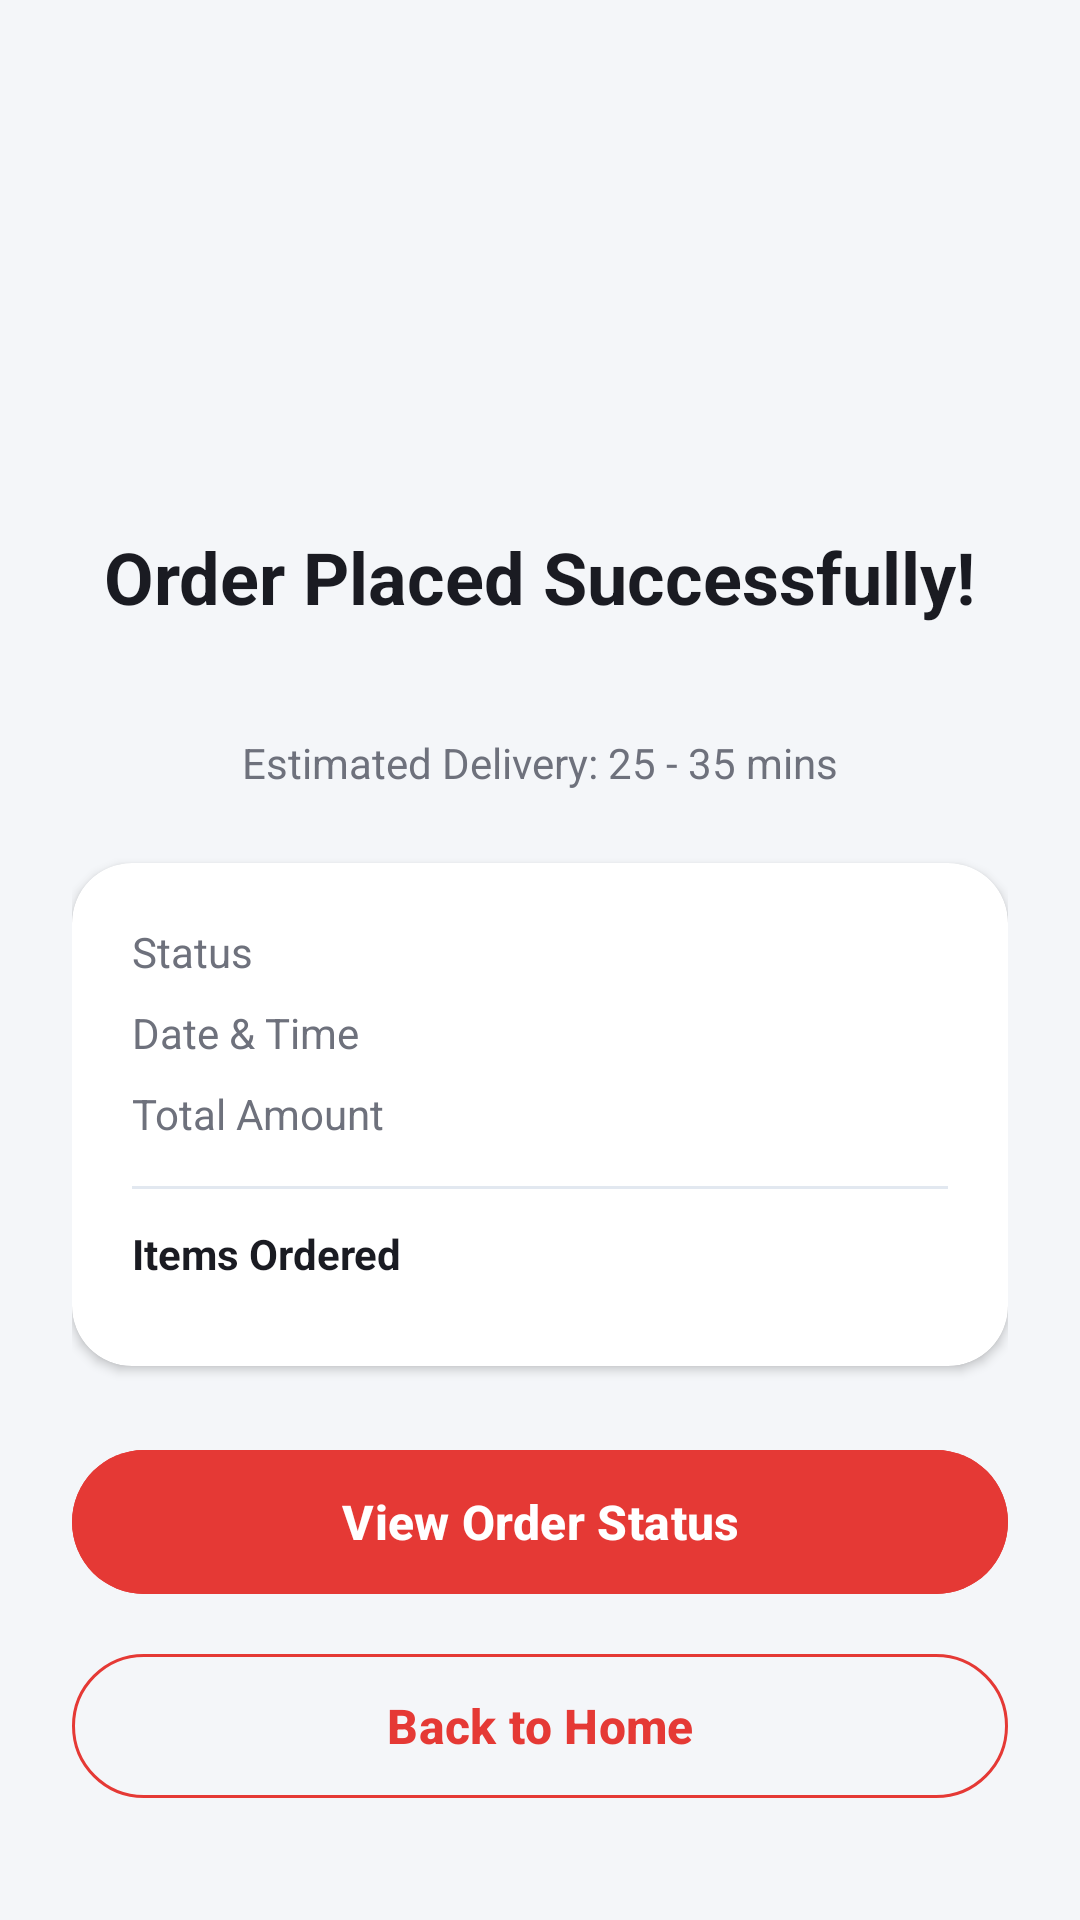

Layout XML and referenced resources for this Android screen:
<!-- AndroidManifest.xml: application theme Theme.ChowDown2 -->
<!-- res/layout/fragment_order_confirmation.xml -->
<?xml version="1.0" encoding="utf-8"?>
<ScrollView xmlns:android="http://schemas.android.com/apk/res/android"
    xmlns:app="http://schemas.android.com/apk/res-auto"
    xmlns:tools="http://schemas.android.com/tools"
    android:layout_width="match_parent"
    android:layout_height="match_parent"
    android:background="@color/bg_light_blue_grey"
    android:fillViewport="true">

    <androidx.constraintlayout.widget.ConstraintLayout
        android:layout_width="match_parent"
        android:layout_height="wrap_content"
        android:padding="24dp">

        <ImageView
            android:id="@+id/ivCheck"
            android:layout_width="100dp"
            android:layout_height="100dp"
            android:layout_marginTop="32dp"
            android:background="@drawable/bg_badge_red"
            android:backgroundTint="@color/green_success"
            android:contentDescription="Order Success"
            android:padding="20dp"
            android:src="@drawable/ic_check"
            app:layout_constraintEnd_toEndOf="parent"
            app:layout_constraintStart_toStartOf="parent"
            app:layout_constraintTop_toTopOf="parent"
            app:tint="@color/white" />

        <TextView
            android:id="@+id/tvTitle"
            android:layout_width="wrap_content"
            android:layout_height="wrap_content"
            android:layout_marginTop="20dp"
            android:text="Order Placed Successfully!"
            android:textColor="@color/text_primary"
            android:textSize="24sp"
            android:textStyle="bold"
            app:layout_constraintEnd_toEndOf="parent"
            app:layout_constraintStart_toStartOf="parent"
            app:layout_constraintTop_toBottomOf="@id/ivCheck" />

        <TextView
            android:id="@+id/tvOrderRef"
            android:layout_width="wrap_content"
            android:layout_height="wrap_content"
            android:layout_marginTop="8dp"
            android:textColor="@color/purple_accent"
            android:textSize="18sp"
            android:textStyle="bold"
            app:layout_constraintEnd_toEndOf="parent"
            app:layout_constraintStart_toStartOf="parent"
            app:layout_constraintTop_toBottomOf="@id/tvTitle"
            tools:text="Order Ref: #CD-83921" />

        <TextView
            android:id="@+id/tvEstTime"
            android:layout_width="wrap_content"
            android:layout_height="wrap_content"
            android:layout_marginTop="4dp"
            android:text="Estimated Delivery: 25 - 35 mins"
            android:textColor="@color/text_secondary"
            android:textSize="14sp"
            app:layout_constraintEnd_toEndOf="parent"
            app:layout_constraintStart_toStartOf="parent"
            app:layout_constraintTop_toBottomOf="@id/tvOrderRef" />

        
        <com.google.android.material.card.MaterialCardView
            android:id="@+id/cardOrderSummary"
            android:layout_width="match_parent"
            android:layout_height="wrap_content"
            android:layout_marginTop="24dp"
            app:cardBackgroundColor="@color/white"
            app:cardCornerRadius="20dp"
            app:cardElevation="2dp"
            app:strokeWidth="0dp"
            app:layout_constraintTop_toBottomOf="@id/tvEstTime">

            <LinearLayout
                android:layout_width="match_parent"
                android:layout_height="wrap_content"
                android:orientation="vertical"
                android:padding="20dp">

                <RelativeLayout
                    android:layout_width="match_parent"
                    android:layout_height="wrap_content">

                    <TextView
                        android:layout_width="wrap_content"
                        android:layout_height="wrap_content"
                        android:text="Status"
                        android:textColor="@color/text_secondary"
                        android:textSize="14sp" />

                    <TextView
                        android:id="@+id/tvStatus"
                        android:layout_width="wrap_content"
                        android:layout_height="wrap_content"
                        android:layout_alignParentEnd="true"
                        android:textColor="@color/purple_accent"
                        android:textSize="14sp"
                        android:textStyle="bold"
                        tools:text="Order Received" />
                </RelativeLayout>

                <RelativeLayout
                    android:layout_width="match_parent"
                    android:layout_height="wrap_content"
                    android:layout_marginTop="8dp">

                    <TextView
                        android:layout_width="wrap_content"
                        android:layout_height="wrap_content"
                        android:text="Date &amp; Time"
                        android:textColor="@color/text_secondary"
                        android:textSize="14sp" />

                    <TextView
                        android:id="@+id/tvDateTime"
                        android:layout_width="wrap_content"
                        android:layout_height="wrap_content"
                        android:layout_alignParentEnd="true"
                        android:textColor="@color/text_primary"
                        android:textSize="14sp"
                        tools:text="Today, 14:30" />
                </RelativeLayout>

                <RelativeLayout
                    android:layout_width="match_parent"
                    android:layout_height="wrap_content"
                    android:layout_marginTop="8dp">

                    <TextView
                        android:layout_width="wrap_content"
                        android:layout_height="wrap_content"
                        android:text="Total Amount"
                        android:textColor="@color/text_secondary"
                        android:textSize="14sp" />

                    <TextView
                        android:id="@+id/tvTotalAmount"
                        android:layout_width="wrap_content"
                        android:layout_height="wrap_content"
                        android:layout_alignParentEnd="true"
                        android:textColor="@color/primary_red"
                        android:textSize="16sp"
                        android:textStyle="bold"
                        tools:text="R 45.00" />
                </RelativeLayout>

                <View
                    android:layout_width="match_parent"
                    android:layout_height="1dp"
                    android:layout_marginTop="12dp"
                    android:layout_marginBottom="12dp"
                    android:background="@color/divider" />

                <TextView
                    android:layout_width="wrap_content"
                    android:layout_height="wrap_content"
                    android:text="Items Ordered"
                    android:textColor="@color/text_primary"
                    android:textSize="14sp"
                    android:textStyle="bold" />

                <LinearLayout
                    android:id="@+id/llConfirmedItems"
                    android:layout_width="match_parent"
                    android:layout_height="wrap_content"
                    android:layout_marginTop="8dp"
                    android:orientation="vertical" />

            </LinearLayout>
        </com.google.android.material.card.MaterialCardView>

        
        <com.google.android.material.button.MaterialButton
            android:id="@+id/btnViewStatus"
            android:layout_width="0dp"
            android:layout_height="56dp"
            android:layout_marginTop="24dp"
            android:backgroundTint="@color/primary_red"
            android:text="View Order Status"
            android:textAllCaps="false"
            android:textColor="@color/white"
            android:textSize="16sp"
            android:textStyle="bold"
            app:cornerRadius="28dp"
            app:layout_constraintEnd_toEndOf="parent"
            app:layout_constraintStart_toStartOf="parent"
            app:layout_constraintTop_toBottomOf="@id/cardOrderSummary" />

        <com.google.android.material.button.MaterialButton
            android:id="@+id/btnBackHome"
            style="@style/Widget.Material3.Button.OutlinedButton"
            android:layout_width="0dp"
            android:layout_height="56dp"
            android:layout_marginTop="12dp"
            android:text="Back to Home"
            android:textAllCaps="false"
            android:textColor="@color/primary_red"
            android:textSize="16sp"
            android:textStyle="bold"
            app:cornerRadius="28dp"
            app:strokeColor="@color/primary_red"
            app:layout_constraintEnd_toEndOf="parent"
            app:layout_constraintStart_toStartOf="parent"
            app:layout_constraintTop_toBottomOf="@id/btnViewStatus" />

    </androidx.constraintlayout.widget.ConstraintLayout>
</ScrollView>
<!-- resources referenced by this layout -->
<resources>
  <color name="bg_light_blue_grey">#F4F6F9</color>
  <color name="divider">#E2E8F0</color>
  <color name="green_success">#4CAF50</color>
  <color name="primary_red">#E53935</color>
  <color name="purple_accent">#6C5CE7</color>
  <color name="text_primary">#1A1B22</color>
  <color name="text_secondary">#6E717C</color>
  <color name="white">#FFFFFFFF</color>
  <style name="Theme.ChowDown2" parent="Base.Theme.ChowDown2" />
  <style name="Base.Theme.ChowDown2" parent="Theme.Material3.DayNight.NoActionBar">
          
          <item name="colorPrimary">@color/primary_red</item>
          <item name="colorOnPrimary">@color/white</item>
          <item name="colorSecondary">@color/purple_accent</item>
          <item name="colorOnSecondary">@color/white</item>
          <item name="android:windowBackground">@color/bg_light_blue_grey</item>
          <item name="android:statusBarColor">@color/bg_light_blue_grey</item>
          <item name="android:windowLightStatusBar">true</item>
      </style>
</resources>
